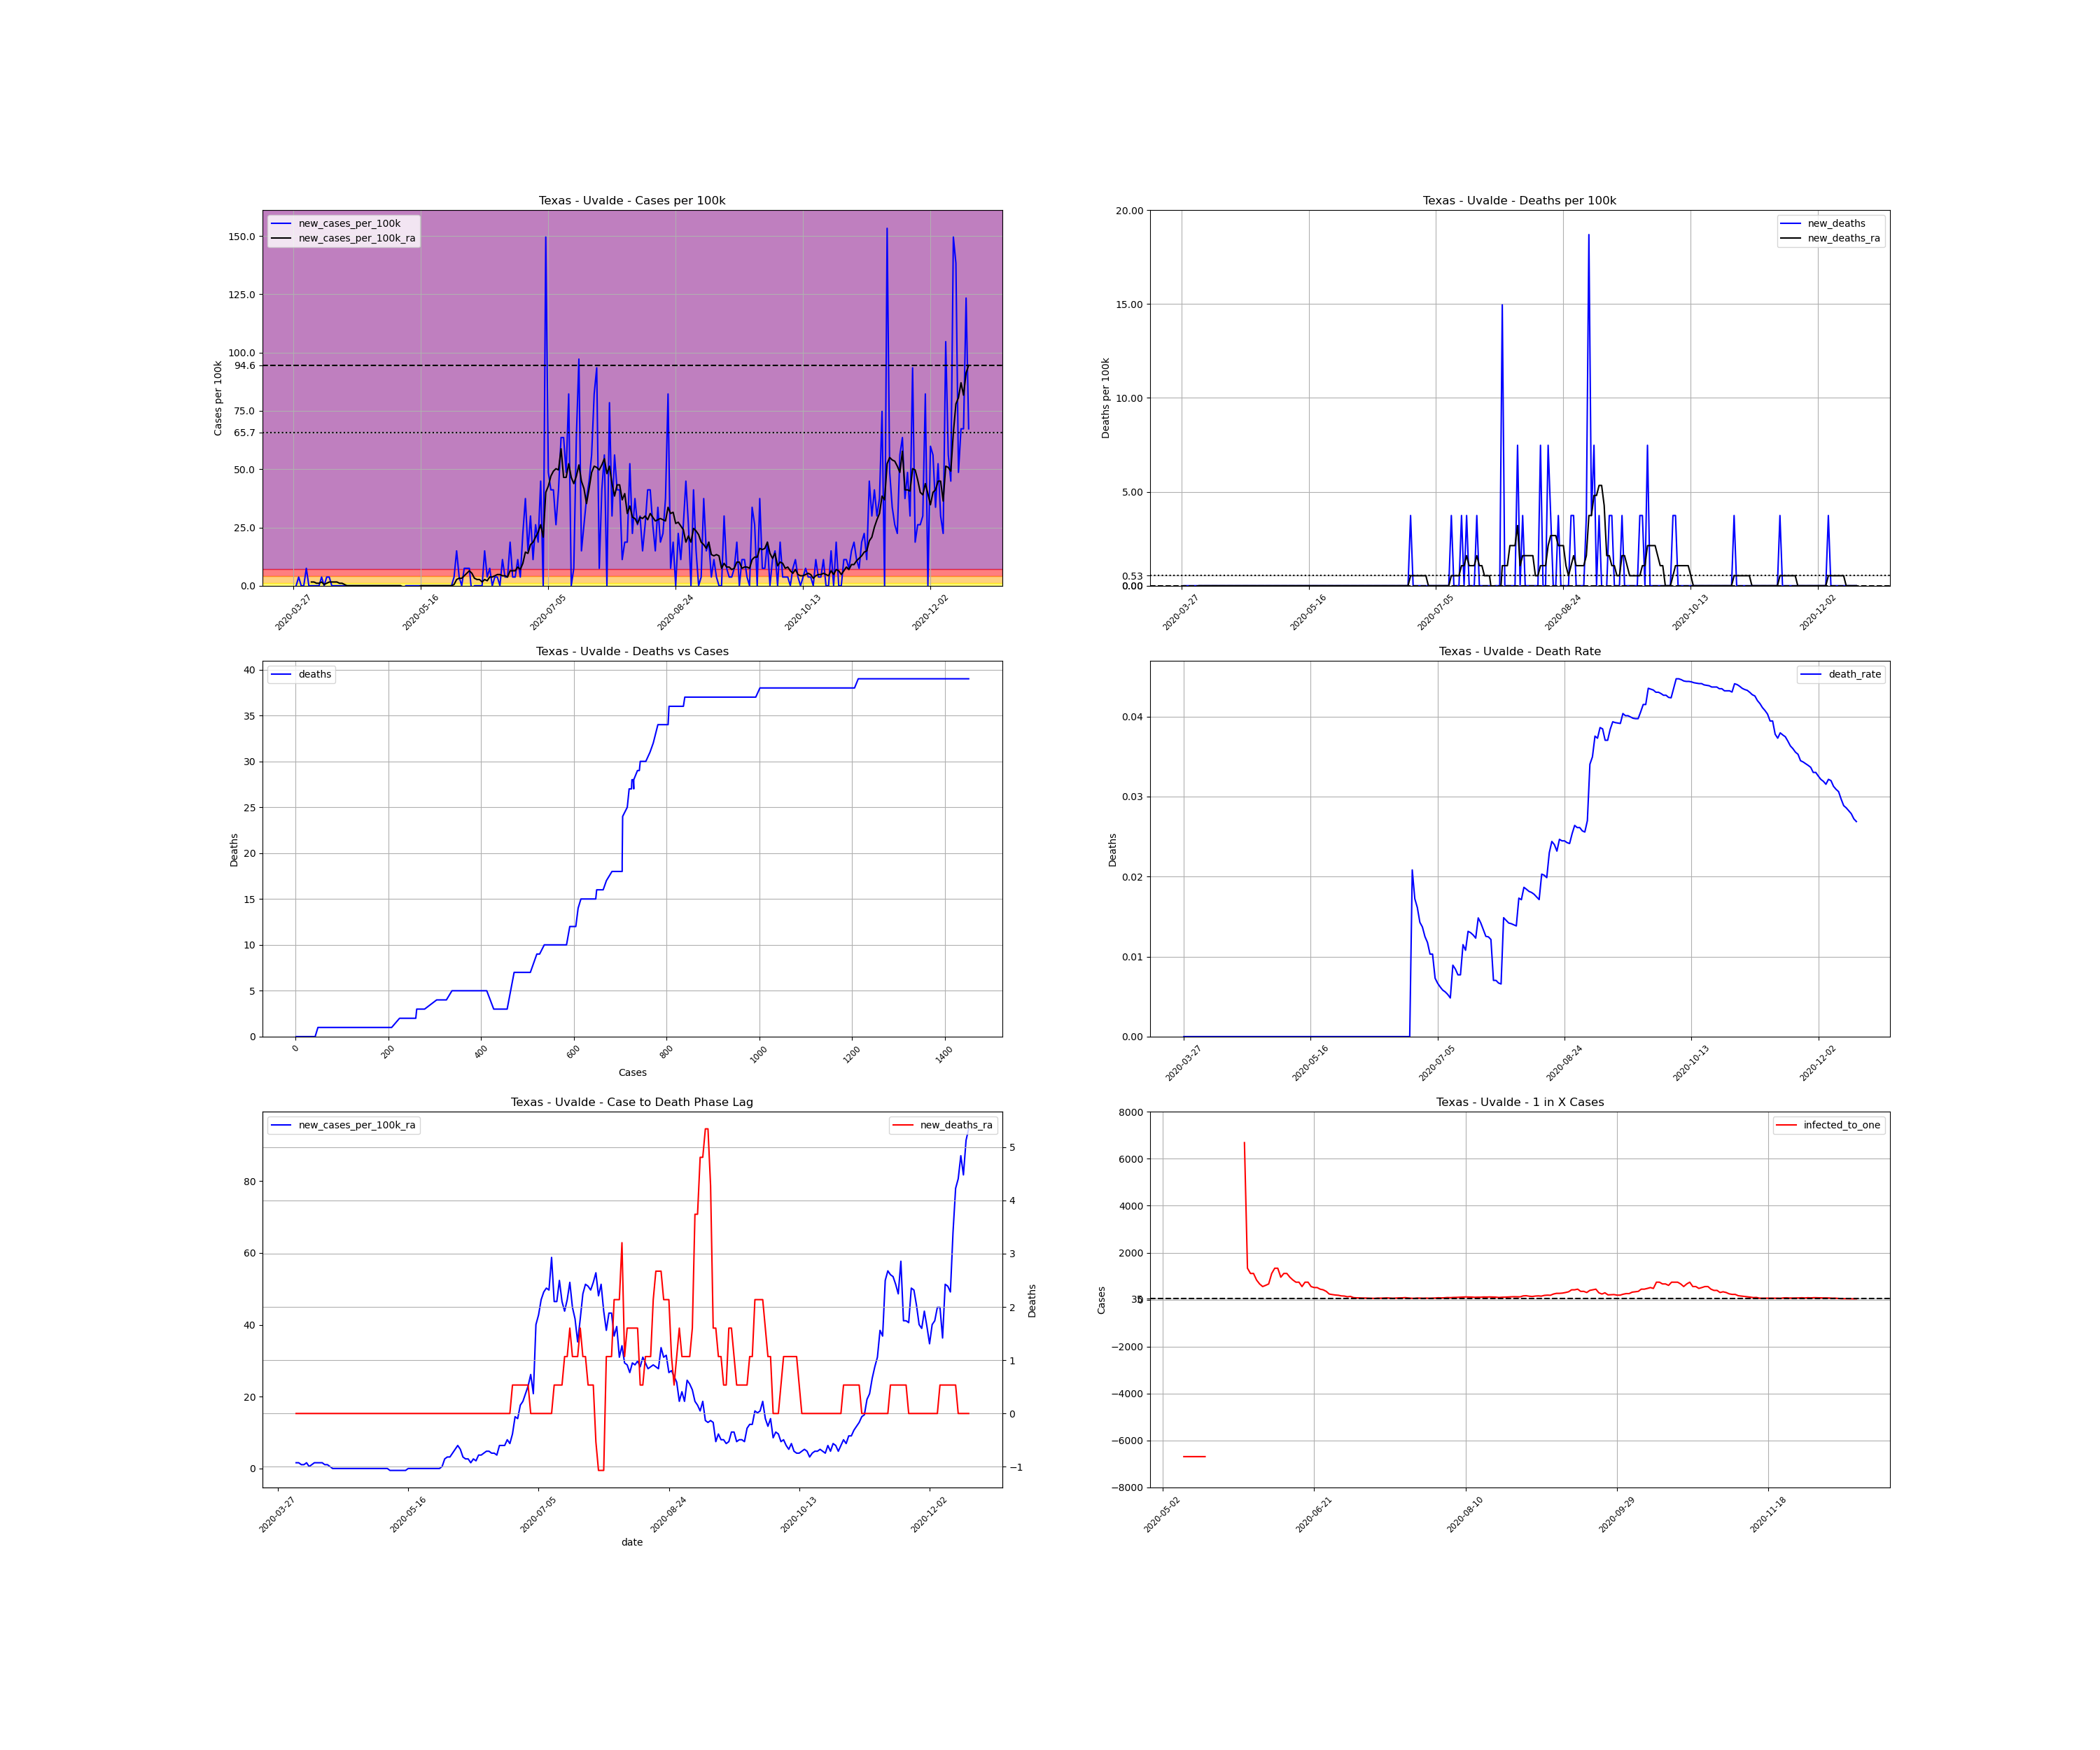

The table this chart was drawn from, first rows:
, date, county, state, fips, cases, deaths, COUNTY, STNAME, CTYNAME, POPESTIMATE2019, cases_per_100k, deaths_per_100k, death_rate, new_cases, new_cases_per_100k, new_deaths, new_cases_per_100k_ra, new_deaths_ra, active_cases, infected_to_one
475290, 2020-03-27, Uvalde, Texas, 48463, 1, 0.0, 463, Texas, Uvalde, 26741, 3.74, 0.0, 0.0, , , , , , , 
475291, 2020-03-28, Uvalde, Texas, 48463, 1, 0.0, 463, Texas, Uvalde, 26741, 3.74, 0.0, 0.0, 0.0, 0.0, 0.0, , , , 
475292, 2020-03-29, Uvalde, Texas, 48463, 2, 0.0, 463, Texas, Uvalde, 26741, 7.479, 0.0, 0.0, 1.0, 3.74, 0.0, , , , 
475293, 2020-03-30, Uvalde, Texas, 48463, 2, 0.0, 463, Texas, Uvalde, 26741, 7.479, 0.0, 0.0, 0.0, 0.0, 0.0, , , , 
475294, 2020-03-31, Uvalde, Texas, 48463, 2, 0.0, 463, Texas, Uvalde, 26741, 7.479, 0.0, 0.0, 0.0, 0.0, 0.0, , , , 
475295, 2020-04-01, Uvalde, Texas, 48463, 4, 0.0, 463, Texas, Uvalde, 26741, 14.96, 0.0, 0.0, 2.0, 7.479, 0.0, , , , 
475296, 2020-04-02, Uvalde, Texas, 48463, 4, 0.0, 463, Texas, Uvalde, 26741, 14.96, 0.0, 0.0, 0.0, 0.0, 0.0, , , , 
475297, 2020-04-03, Uvalde, Texas, 48463, 4, 0.0, 463, Texas, Uvalde, 26741, 14.96, 0.0, 0.0, 0.0, 0.0, 0.0, 1.603, 0.0, , 
475298, 2020-04-04, Uvalde, Texas, 48463, 4, 0.0, 463, Texas, Uvalde, 26741, 14.96, 0.0, 0.0, 0.0, 0.0, 0.0, 1.603, 0.0, 3.0, 2228
475299, 2020-04-05, Uvalde, Texas, 48463, 4, 0.0, 463, Texas, Uvalde, 26741, 14.96, 0.0, 0.0, 0.0, 0.0, 0.0, 1.068, 0.0, 3.0, 2228
475300, 2020-04-06, Uvalde, Texas, 48463, 4, 0.0, 463, Texas, Uvalde, 26741, 14.96, 0.0, 0.0, 0.0, 0.0, 0.0, 1.068, 0.0, 2.0, 3343
475301, 2020-04-07, Uvalde, Texas, 48463, 5, 0.0, 463, Texas, Uvalde, 26741, 18.7, 0.0, 0.0, 1.0, 3.74, 0.0, 1.603, 0.0, 3.0, 2228
475302, 2020-04-08, Uvalde, Texas, 48463, 5, 0.0, 463, Texas, Uvalde, 26741, 18.7, 0.0, 0.0, 0.0, 0.0, 0.0, 0.5342, 0.0, 3.0, 2228
475303, 2020-04-09, Uvalde, Texas, 48463, 6, 0.0, 463, Texas, Uvalde, 26741, 22.44, 0.0, 0.0, 1.0, 3.74, 0.0, 1.068, 0.0, 2.0, 3343
475304, 2020-04-10, Uvalde, Texas, 48463, 7, 0.0, 463, Texas, Uvalde, 26741, 26.18, 0.0, 0.0, 1.0, 3.74, 0.0, 1.603, 0.0, 3.0, 2228
475305, 2020-04-11, Uvalde, Texas, 48463, 7, 0.0, 463, Texas, Uvalde, 26741, 26.18, 0.0, 0.0, 0.0, 0.0, 0.0, 1.603, 0.0, 3.0, 2228
475306, 2020-04-12, Uvalde, Texas, 48463, 7, 0.0, 463, Texas, Uvalde, 26741, 26.18, 0.0, 0.0, 0.0, 0.0, 0.0, 1.603, 0.0, 3.0, 2228
475307, 2020-04-13, Uvalde, Texas, 48463, 7, 0.0, 463, Texas, Uvalde, 26741, 26.18, 0.0, 0.0, 0.0, 0.0, 0.0, 1.603, 0.0, 3.0, 2228
475308, 2020-04-14, Uvalde, Texas, 48463, 7, 0.0, 463, Texas, Uvalde, 26741, 26.18, 0.0, 0.0, 0.0, 0.0, 0.0, 1.068, 0.0, 3.0, 2228
475309, 2020-04-15, Uvalde, Texas, 48463, 7, 0.0, 463, Texas, Uvalde, 26741, 26.18, 0.0, 0.0, 0.0, 0.0, 0.0, 1.068, 0.0, 2.0, 3343
475310, 2020-04-16, Uvalde, Texas, 48463, 7, 0.0, 463, Texas, Uvalde, 26741, 26.18, 0.0, 0.0, 0.0, 0.0, 0.0, 0.5342, 0.0, 2.0, 3343
475311, 2020-04-17, Uvalde, Texas, 48463, 7, 0.0, 463, Texas, Uvalde, 26741, 26.18, 0.0, 0.0, 0.0, 0.0, 0.0, 0.0, 0.0, 1.0, 6685
475312, 2020-04-18, Uvalde, Texas, 48463, 7, 0.0, 463, Texas, Uvalde, 26741, 26.18, 0.0, 0.0, 0.0, 0.0, 0.0, 0.0, 0.0, 0.0, inf
475313, 2020-04-19, Uvalde, Texas, 48463, 7, 0.0, 463, Texas, Uvalde, 26741, 26.18, 0.0, 0.0, 0.0, 0.0, 0.0, 0.0, 0.0, 0.0, inf
475314, 2020-04-20, Uvalde, Texas, 48463, 7, 0.0, 463, Texas, Uvalde, 26741, 26.18, 0.0, 0.0, 0.0, 0.0, 0.0, 0.0, 0.0, 0.0, inf
475315, 2020-04-21, Uvalde, Texas, 48463, 7, 0.0, 463, Texas, Uvalde, 26741, 26.18, 0.0, 0.0, 0.0, 0.0, 0.0, 0.0, 0.0, 0.0, inf
475316, 2020-04-22, Uvalde, Texas, 48463, 7, 0.0, 463, Texas, Uvalde, 26741, 26.18, 0.0, 0.0, 0.0, 0.0, 0.0, 0.0, 0.0, 0.0, inf
475317, 2020-04-23, Uvalde, Texas, 48463, 7, 0.0, 463, Texas, Uvalde, 26741, 26.18, 0.0, 0.0, 0.0, 0.0, 0.0, 0.0, 0.0, 0.0, inf
475318, 2020-04-24, Uvalde, Texas, 48463, 7, 0.0, 463, Texas, Uvalde, 26741, 26.18, 0.0, 0.0, 0.0, 0.0, 0.0, 0.0, 0.0, 0.0, inf
475319, 2020-04-25, Uvalde, Texas, 48463, 7, 0.0, 463, Texas, Uvalde, 26741, 26.18, 0.0, 0.0, 0.0, 0.0, 0.0, 0.0, 0.0, 0.0, inf
475320, 2020-04-26, Uvalde, Texas, 48463, 7, 0.0, 463, Texas, Uvalde, 26741, 26.18, 0.0, 0.0, 0.0, 0.0, 0.0, 0.0, 0.0, 0.0, inf
475321, 2020-04-27, Uvalde, Texas, 48463, 7, 0.0, 463, Texas, Uvalde, 26741, 26.18, 0.0, 0.0, 0.0, 0.0, 0.0, 0.0, 0.0, 0.0, inf
475322, 2020-04-28, Uvalde, Texas, 48463, 7, 0.0, 463, Texas, Uvalde, 26741, 26.18, 0.0, 0.0, 0.0, 0.0, 0.0, 0.0, 0.0, 0.0, inf
475323, 2020-04-29, Uvalde, Texas, 48463, 7, 0.0, 463, Texas, Uvalde, 26741, 26.18, 0.0, 0.0, 0.0, 0.0, 0.0, 0.0, 0.0, 0.0, inf
475324, 2020-04-30, Uvalde, Texas, 48463, 7, 0.0, 463, Texas, Uvalde, 26741, 26.18, 0.0, 0.0, 0.0, 0.0, 0.0, 0.0, 0.0, 0.0, inf
475325, 2020-05-01, Uvalde, Texas, 48463, 7, 0.0, 463, Texas, Uvalde, 26741, 26.18, 0.0, 0.0, 0.0, 0.0, 0.0, 0.0, 0.0, 0.0, inf
475326, 2020-05-02, Uvalde, Texas, 48463, 7, 0.0, 463, Texas, Uvalde, 26741, 26.18, 0.0, 0.0, 0.0, 0.0, 0.0, 0.0, 0.0, 0.0, inf
475327, 2020-05-03, Uvalde, Texas, 48463, 7, 0.0, 463, Texas, Uvalde, 26741, 26.18, 0.0, 0.0, 0.0, 0.0, 0.0, 0.0, 0.0, 0.0, inf
475328, 2020-05-04, Uvalde, Texas, 48463, 7, 0.0, 463, Texas, Uvalde, 26741, 26.18, 0.0, 0.0, 0.0, 0.0, 0.0, 0.0, 0.0, 0.0, inf
475329, 2020-05-05, Uvalde, Texas, 48463, 7, 0.0, 463, Texas, Uvalde, 26741, 26.18, 0.0, 0.0, 0.0, 0.0, 0.0, 0.0, 0.0, 0.0, inf
475330, 2020-05-06, Uvalde, Texas, 48463, 7, 0.0, 463, Texas, Uvalde, 26741, 26.18, 0.0, 0.0, 0.0, 0.0, 0.0, 0.0, 0.0, 0.0, inf
475331, 2020-05-07, Uvalde, Texas, 48463, 7, 0.0, 463, Texas, Uvalde, 26741, 26.18, 0.0, 0.0, 0.0, 0.0, 0.0, 0.0, 0.0, 0.0, inf
475332, 2020-05-08, Uvalde, Texas, 48463, 7, 0.0, 463, Texas, Uvalde, 26741, 26.18, 0.0, 0.0, 0.0, 0.0, 0.0, 0.0, 0.0, 0.0, inf
475333, 2020-05-09, Uvalde, Texas, 48463, 6, 0.0, 463, Texas, Uvalde, 26741, 22.44, 0.0, 0.0, -1.0, -3.74, 0.0, -0.5342, 0.0, -1.0, -6685
475334, 2020-05-10, Uvalde, Texas, 48463, 6, 0.0, 463, Texas, Uvalde, 26741, 22.44, 0.0, 0.0, 0.0, 0.0, 0.0, -0.5342, 0.0, -1.0, -6685
475335, 2020-05-11, Uvalde, Texas, 48463, 6, 0.0, 463, Texas, Uvalde, 26741, 22.44, 0.0, 0.0, 0.0, 0.0, 0.0, -0.5342, 0.0, -1.0, -6685
475336, 2020-05-12, Uvalde, Texas, 48463, 6, 0.0, 463, Texas, Uvalde, 26741, 22.44, 0.0, 0.0, 0.0, 0.0, 0.0, -0.5342, 0.0, -1.0, -6685
475337, 2020-05-13, Uvalde, Texas, 48463, 6, 0.0, 463, Texas, Uvalde, 26741, 22.44, 0.0, 0.0, 0.0, 0.0, 0.0, -0.5342, 0.0, -1.0, -6685
475338, 2020-05-14, Uvalde, Texas, 48463, 6, 0.0, 463, Texas, Uvalde, 26741, 22.44, 0.0, 0.0, 0.0, 0.0, 0.0, -0.5342, 0.0, -1.0, -6685
475339, 2020-05-15, Uvalde, Texas, 48463, 6, 0.0, 463, Texas, Uvalde, 26741, 22.44, 0.0, 0.0, 0.0, 0.0, 0.0, -0.5342, 0.0, -1.0, -6685
475340, 2020-05-16, Uvalde, Texas, 48463, 6, 0.0, 463, Texas, Uvalde, 26741, 22.44, 0.0, 0.0, 0.0, 0.0, 0.0, 0.0, 0.0, -1.0, -6685
475341, 2020-05-17, Uvalde, Texas, 48463, 6, 0.0, 463, Texas, Uvalde, 26741, 22.44, 0.0, 0.0, 0.0, 0.0, 0.0, 0.0, 0.0, 0.0, inf
475342, 2020-05-18, Uvalde, Texas, 48463, 6, 0.0, 463, Texas, Uvalde, 26741, 22.44, 0.0, 0.0, 0.0, 0.0, 0.0, 0.0, 0.0, 0.0, inf
475343, 2020-05-19, Uvalde, Texas, 48463, 6, 0.0, 463, Texas, Uvalde, 26741, 22.44, 0.0, 0.0, 0.0, 0.0, 0.0, 0.0, 0.0, 0.0, inf
475344, 2020-05-20, Uvalde, Texas, 48463, 6, 0.0, 463, Texas, Uvalde, 26741, 22.44, 0.0, 0.0, 0.0, 0.0, 0.0, 0.0, 0.0, 0.0, inf
475345, 2020-05-21, Uvalde, Texas, 48463, 6, 0.0, 463, Texas, Uvalde, 26741, 22.44, 0.0, 0.0, 0.0, 0.0, 0.0, 0.0, 0.0, 0.0, inf
475346, 2020-05-22, Uvalde, Texas, 48463, 6, 0.0, 463, Texas, Uvalde, 26741, 22.44, 0.0, 0.0, 0.0, 0.0, 0.0, 0.0, 0.0, 0.0, inf
475347, 2020-05-23, Uvalde, Texas, 48463, 6, 0.0, 463, Texas, Uvalde, 26741, 22.44, 0.0, 0.0, 0.0, 0.0, 0.0, 0.0, 0.0, 0.0, inf
475348, 2020-05-24, Uvalde, Texas, 48463, 6, 0.0, 463, Texas, Uvalde, 26741, 22.44, 0.0, 0.0, 0.0, 0.0, 0.0, 0.0, 0.0, 0.0, inf
475349, 2020-05-25, Uvalde, Texas, 48463, 6, 0.0, 463, Texas, Uvalde, 26741, 22.44, 0.0, 0.0, 0.0, 0.0, 0.0, 0.0, 0.0, 0.0, inf
... 206 more rows
